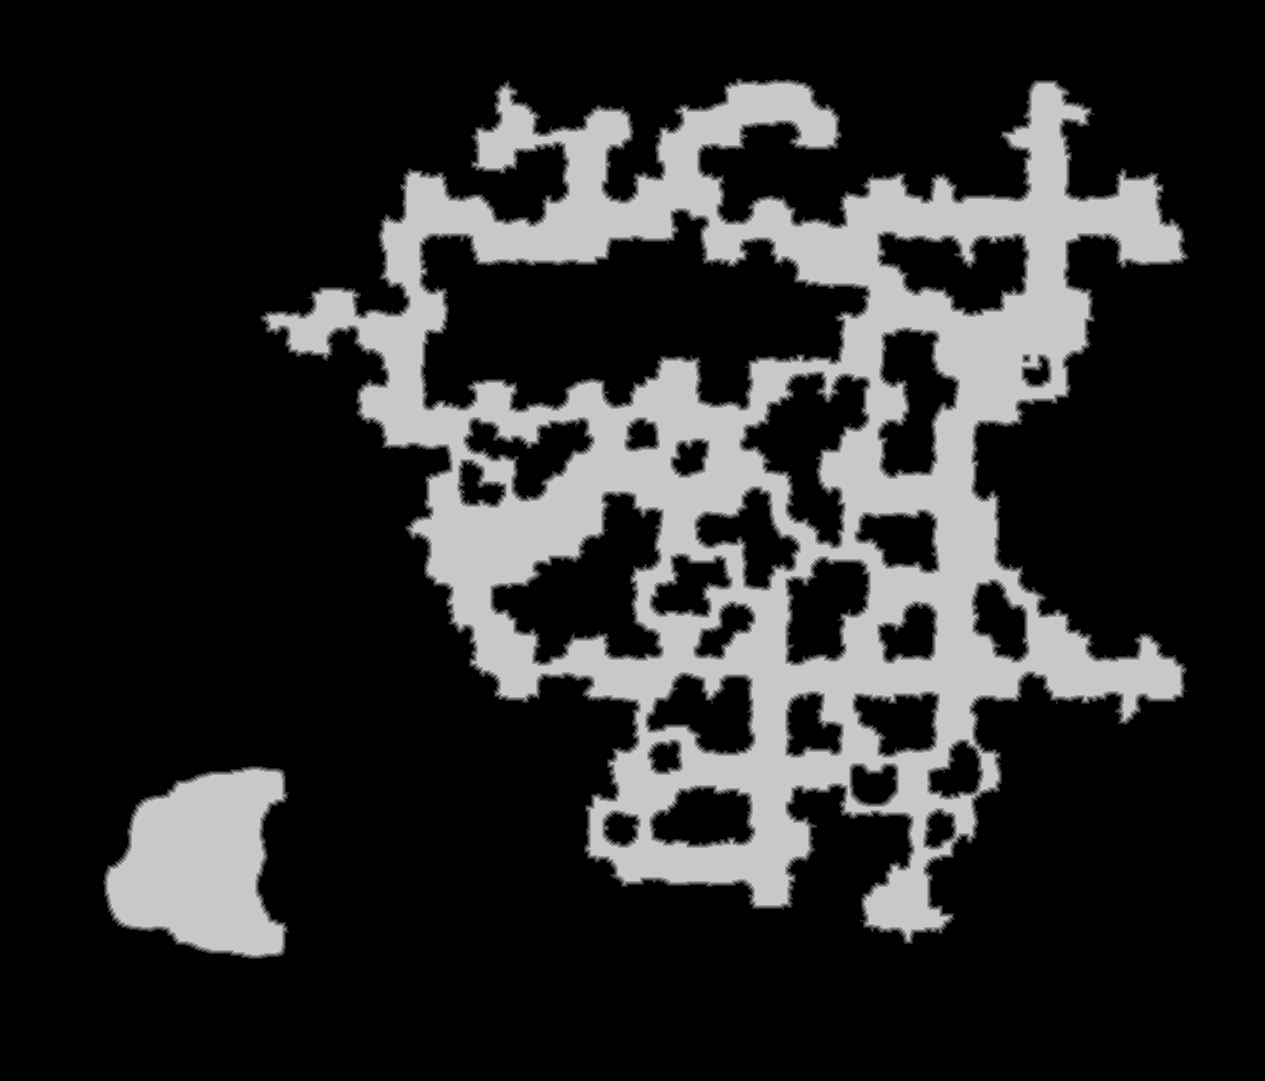

The data file committed next to this chart (first rows):
source	tdt_hull melee
truth	truth_343b84b33f0.tsv
width	1265
height	1081
nibble	0	1045956
nibble	1	20810
nibble	2	20030
nibble	3	19531
nibble	4	18863
nibble	5	242275
